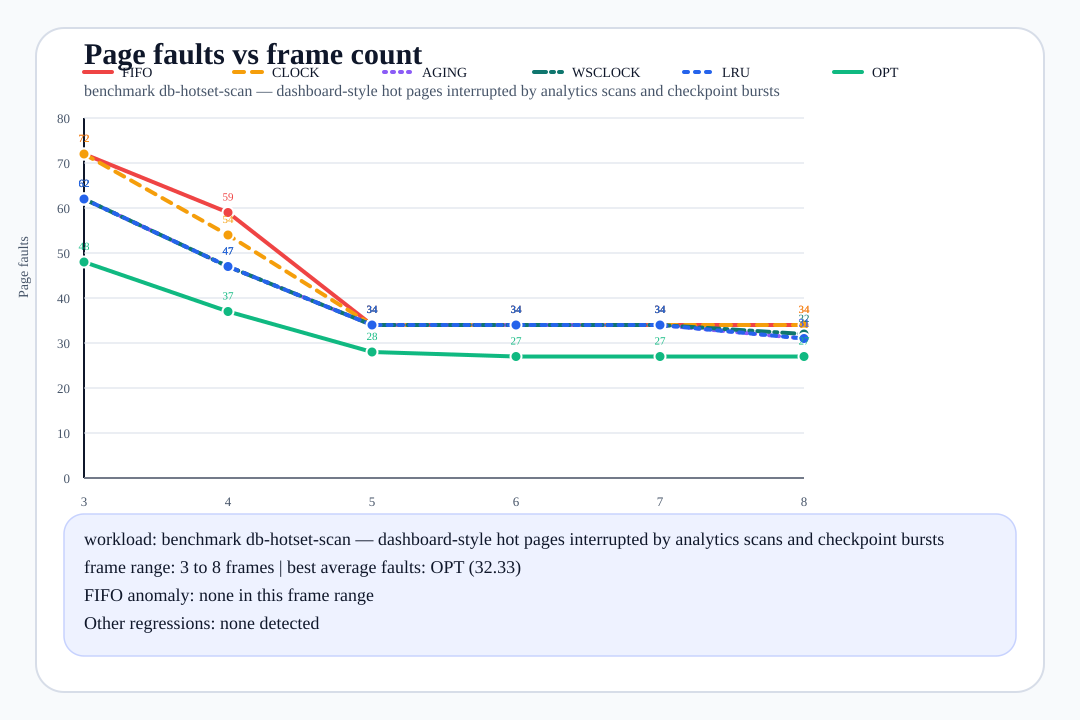

Source data for this figure (header and first rows):
frames, fifo_faults, clock_faults, aging_faults, wsclock_faults, lru_faults, opt_faults, best_algorithms, reference_source
3, 72, 72, 62, 62, 62, 48, opt, benchmark:db-hotset-scan
4, 59, 54, 47, 47, 47, 37, opt, benchmark:db-hotset-scan
5, 34, 34, 34, 34, 34, 28, opt, benchmark:db-hotset-scan
6, 34, 34, 34, 34, 34, 27, opt, benchmark:db-hotset-scan
7, 34, 34, 34, 34, 34, 27, opt, benchmark:db-hotset-scan
8, 34, 34, 31, 32, 31, 27, opt, benchmark:db-hotset-scan
